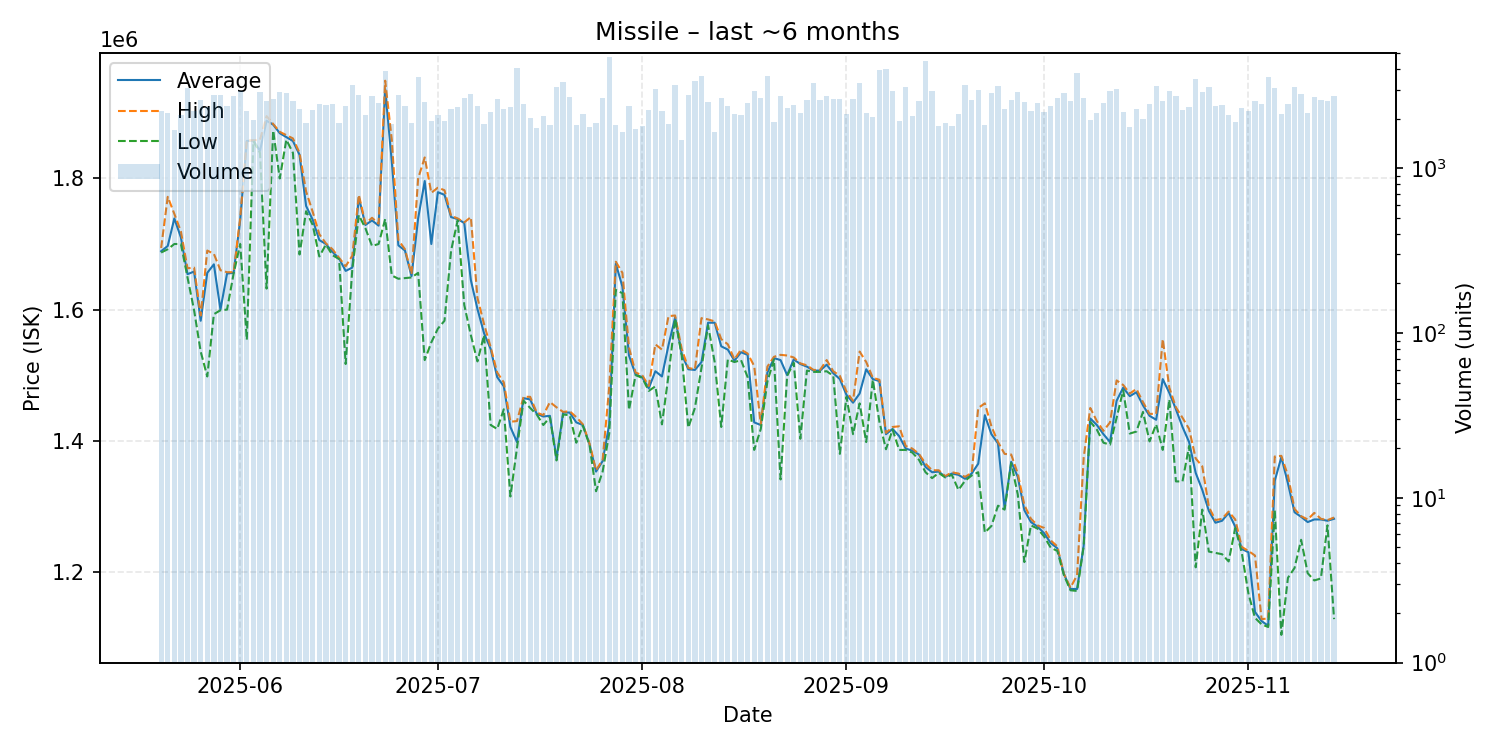

The table this chart was drawn from, first rows:
date, average, highest, lowest, order_count, volume
2025-05-20, 1689000, 1694000, 1687000, 399, 2215
2025-05-21, 1697000, 1772000, 1692000, 395, 2172
2025-05-22, 1739000, 1746000, 1700000, 338, 1710
2025-05-23, 1710000, 1719000, 1700000, 381, 2120
2025-05-24, 1654000, 1663000, 1649000, 523, 3083
2025-05-25, 1658000, 1664000, 1599000, 440, 2222
2025-05-26, 1583000, 1591000, 1536000, 434, 2590
2025-05-27, 1656000, 1690000, 1498000, 345, 2354
2025-05-28, 1669000, 1685000, 1593000, 425, 2776
2025-05-29, 1600000, 1660000, 1599000, 539, 2778
2025-05-30, 1655000, 1657000, 1600000, 434, 2388
2025-05-31, 1656000, 1657000, 1655000, 503, 2730
2025-06-01, 1737000, 1740000, 1700000, 539, 2955
2025-06-02, 1857000, 1858000, 1554000, 373, 2215
2025-06-03, 1858000, 1858000, 1857000, 380, 1953
2025-06-04, 1842000, 1859000, 1839000, 447, 2908
2025-06-05, 1888000, 1895000, 1632000, 398, 2548
2025-06-06, 1882000, 1883000, 1873000, 508, 2626
2025-06-07, 1869000, 1871000, 1800000, 521, 2901
2025-06-08, 1863000, 1866000, 1859000, 596, 2869
2025-06-09, 1857000, 1861000, 1839000, 393, 2556
2025-06-10, 1836000, 1839000, 1684000, 426, 2293
2025-06-11, 1758000, 1780000, 1750000, 370, 1889
2025-06-12, 1737000, 1749000, 1729000, 351, 2253
2025-06-13, 1706000, 1715000, 1681000, 421, 2443
2025-06-14, 1700000, 1701000, 1699000, 485, 2413
2025-06-15, 1688000, 1692000, 1683000, 461, 2449
2025-06-16, 1678000, 1679000, 1677000, 389, 1873
2025-06-17, 1659000, 1666000, 1517000, 427, 2386
2025-06-18, 1664000, 1682000, 1660000, 464, 3182
2025-06-19, 1771000, 1775000, 1744000, 388, 2798
2025-06-20, 1729000, 1731000, 1724000, 373, 2097
2025-06-21, 1736000, 1740000, 1697000, 468, 2761
2025-06-22, 1728000, 1731000, 1700000, 448, 2485
2025-06-23, 1936000, 1949000, 1738000, 461, 3870
2025-06-24, 1826000, 1859000, 1652000, 346, 1855
2025-06-25, 1698000, 1706000, 1647000, 326, 2776
2025-06-26, 1690000, 1692000, 1648000, 380, 2393
2025-06-27, 1651000, 1654000, 1649000, 389, 1890
2025-06-28, 1739000, 1800000, 1656000, 479, 3561
2025-06-29, 1796000, 1832000, 1523000, 428, 2524
2025-06-30, 1700000, 1778000, 1550000, 399, 1950
2025-07-01, 1779000, 1786000, 1571000, 364, 2098
2025-07-02, 1775000, 1782000, 1583000, 321, 1935
2025-07-03, 1741000, 1743000, 1690000, 387, 2277
2025-07-04, 1738000, 1739000, 1736000, 379, 2348
2025-07-05, 1732000, 1733000, 1607000, 485, 2665
2025-07-06, 1645000, 1741000, 1561000, 437, 2813
2025-07-07, 1601000, 1618000, 1521000, 382, 2376
2025-07-08, 1564000, 1578000, 1561000, 329, 1869
2025-07-09, 1540000, 1543000, 1424000, 317, 2184
2025-07-10, 1497000, 1504000, 1418000, 355, 2616
2025-07-11, 1483000, 1489000, 1448000, 331, 2294
2025-07-12, 1421000, 1429000, 1315000, 440, 2359
2025-07-13, 1398000, 1430000, 1389000, 487, 4072
2025-07-14, 1465000, 1467000, 1461000, 317, 2460
2025-07-15, 1463000, 1467000, 1450000, 316, 2025
2025-07-16, 1441000, 1443000, 1440000, 304, 1744
2025-07-17, 1437000, 1439000, 1424000, 349, 2068
2025-07-18, 1438000, 1459000, 1436000, 295, 1842
... 119 more rows
